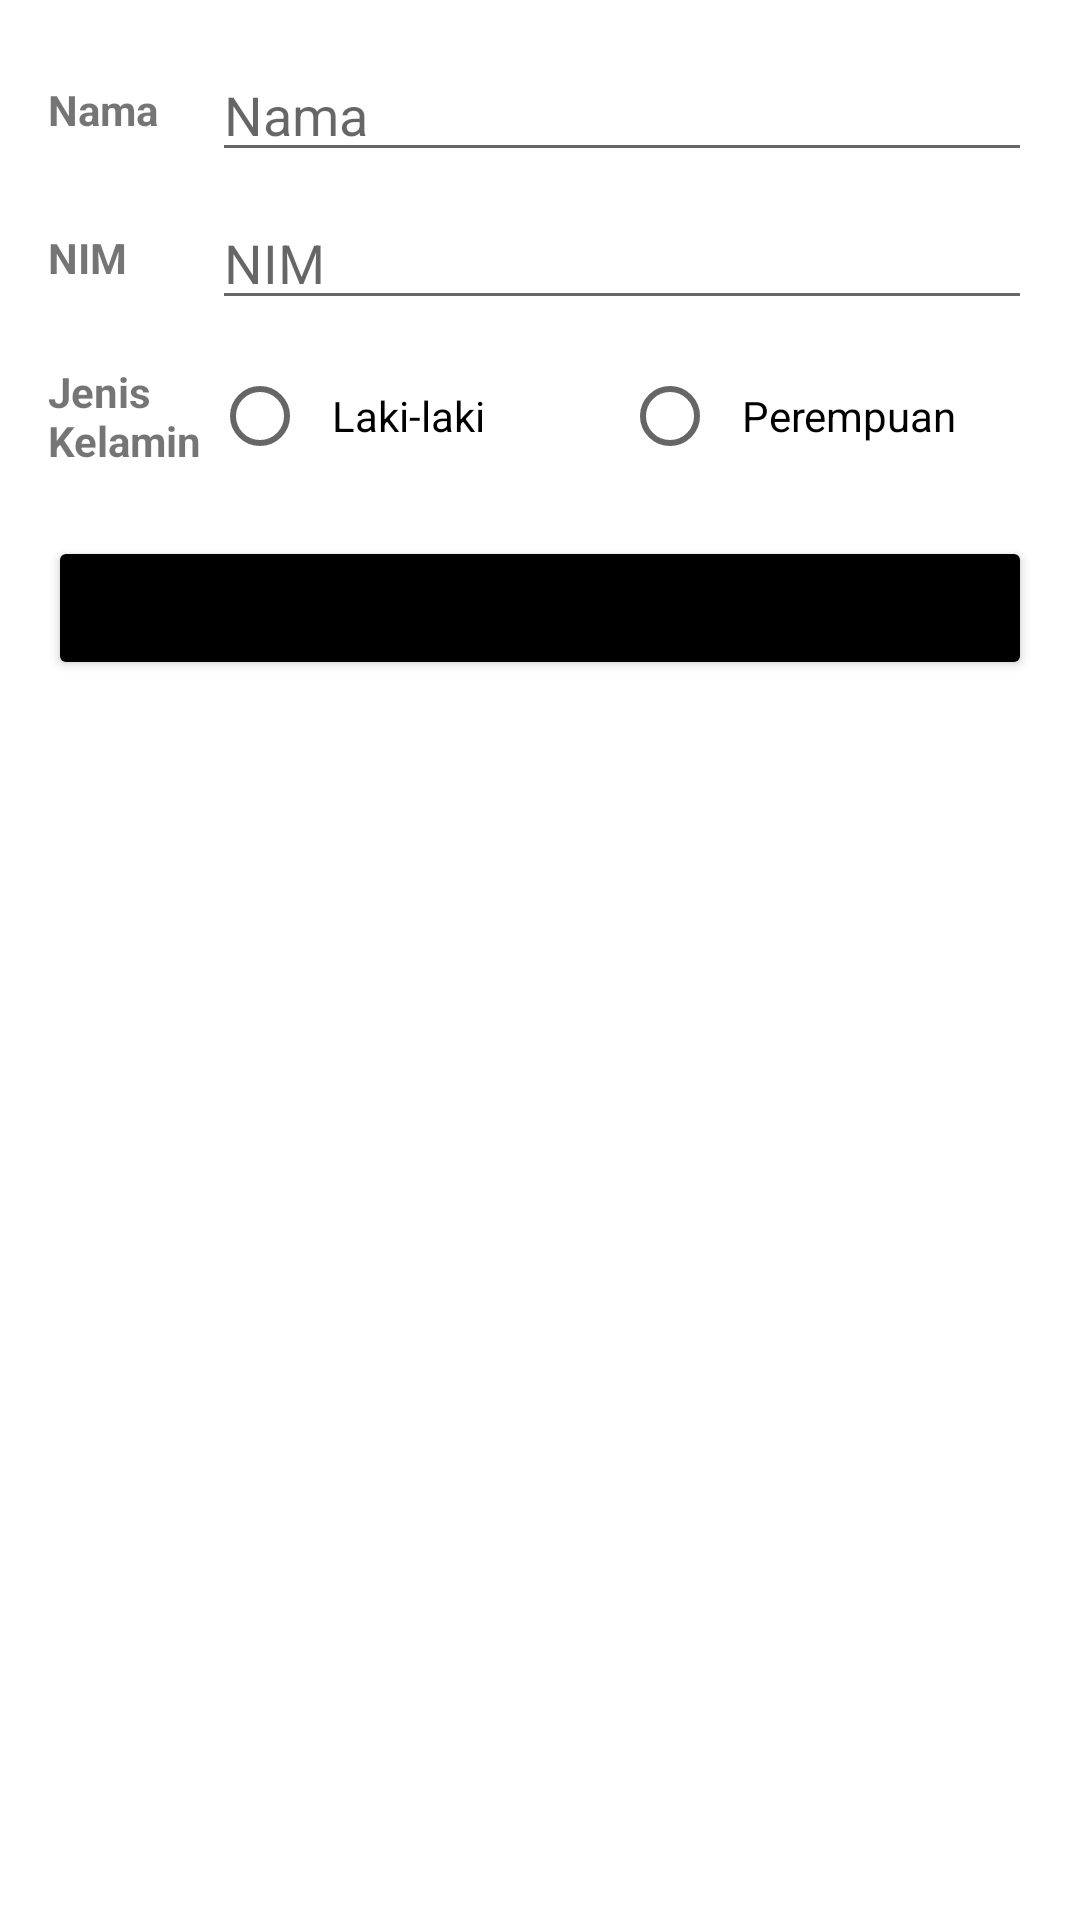

Android layout source for this screen:
<!-- AndroidManifest.xml: application theme Theme.HanifAsad -->
<!-- res/layout/activity_main.xml -->
<?xml version="1.0" encoding="utf-8"?>
<LinearLayout xmlns:android="http://schemas.android.com/apk/res/android"
    xmlns:tools="http://schemas.android.com/tools"
    android:layout_width="match_parent"
    android:layout_height="match_parent"
    android:orientation="vertical"
    android:padding="16dp"
    tools:context=".MainActivity">

    <LinearLayout
        android:layout_width="match_parent"
        android:layout_height="wrap_content"
        android:gravity="center"
        android:orientation="horizontal">

        <TextView
            android:layout_width="0dp"
            android:layout_height="wrap_content"
            android:layout_weight="1"
            android:textStyle="bold"
            android:text="Nama"/>

        <EditText
            android:id="@+id/et_nama"
            android:layout_width="0dp"
            android:layout_height="wrap_content"
            android:layout_weight="5"
            android:hint="Nama" />

    </LinearLayout>

    <LinearLayout
        android:layout_width="match_parent"
        android:layout_height="wrap_content"
        android:layout_marginTop="8dp"
        android:gravity="center"
        android:orientation="horizontal">

        <TextView
            android:layout_width="0dp"
            android:layout_height="wrap_content"
            android:layout_weight="1"
            android:textStyle="bold"
            android:text="NIM"/>

        <EditText
            android:id="@+id/et_nim"
            android:layout_width="0dp"
            android:layout_height="wrap_content"
            android:layout_weight="5"
            android:hint="NIM" />

    </LinearLayout>

    <LinearLayout
        android:layout_width="match_parent"
        android:layout_height="wrap_content"
        android:layout_marginTop="8dp"
        android:gravity="center"
        android:orientation="horizontal">

        <TextView
            android:layout_width="0dp"
            android:layout_height="wrap_content"
            android:layout_weight="1"
            android:textStyle="bold"
            android:text="Jenis Kelamin"/>

        <RadioGroup
            android:id="@+id/rg_gender"
            android:layout_width="0dp"
            android:layout_height="wrap_content"
            android:orientation="horizontal"
            android:layout_weight="5">

            <RadioButton
                android:id="@+id/rb_male"
                android:layout_width="0dp"
                android:layout_height="wrap_content"
                android:layout_weight="1"
                android:padding="8dp"
                android:text="Laki-laki"/>

            <RadioButton
                android:id="@+id/rb_female"
                android:layout_width="0dp"
                android:layout_height="wrap_content"
                android:layout_weight="1"
                android:padding="8dp"
                android:text="Perempuan"/>

        </RadioGroup>

    </LinearLayout>

    <Button
        android:id="@+id/btn_submit"
        android:layout_width="match_parent"
        android:layout_height="wrap_content"
        android:layout_marginTop="16dp"
        android:text="Submit"
        android:backgroundTint="@color/black"/>

</LinearLayout>
<!-- resources referenced by this layout -->
<resources>
  <style name="Theme.HanifAsad" parent="Theme.MaterialComponents.DayNight.DarkActionBar">
          
          <item name="colorPrimary">@color/purple_500</item>
          <item name="colorPrimaryVariant">@color/purple_700</item>
          <item name="colorOnPrimary">@color/white</item>
          
          <item name="colorSecondary">@color/teal_200</item>
          <item name="colorSecondaryVariant">@color/teal_700</item>
          <item name="colorOnSecondary">@color/black</item>
          
          <item name="android:statusBarColor" tools:targetApi="l">?attr/colorPrimaryVariant</item>
          
      </style>
  <!-- not gathered from this repository: default colours our renderer supplied (Android Studio template values) -->
  <color name="purple_500">#FF6200EE</color>
  <color name="purple_700">#FF3700B3</color>
  <color name="teal_200">#FF03DAC5</color>
  <color name="teal_700">#FF018786</color>
  <color name="black">#FF000000</color>
  <color name="white">#FFFFFFFF</color>
</resources>
